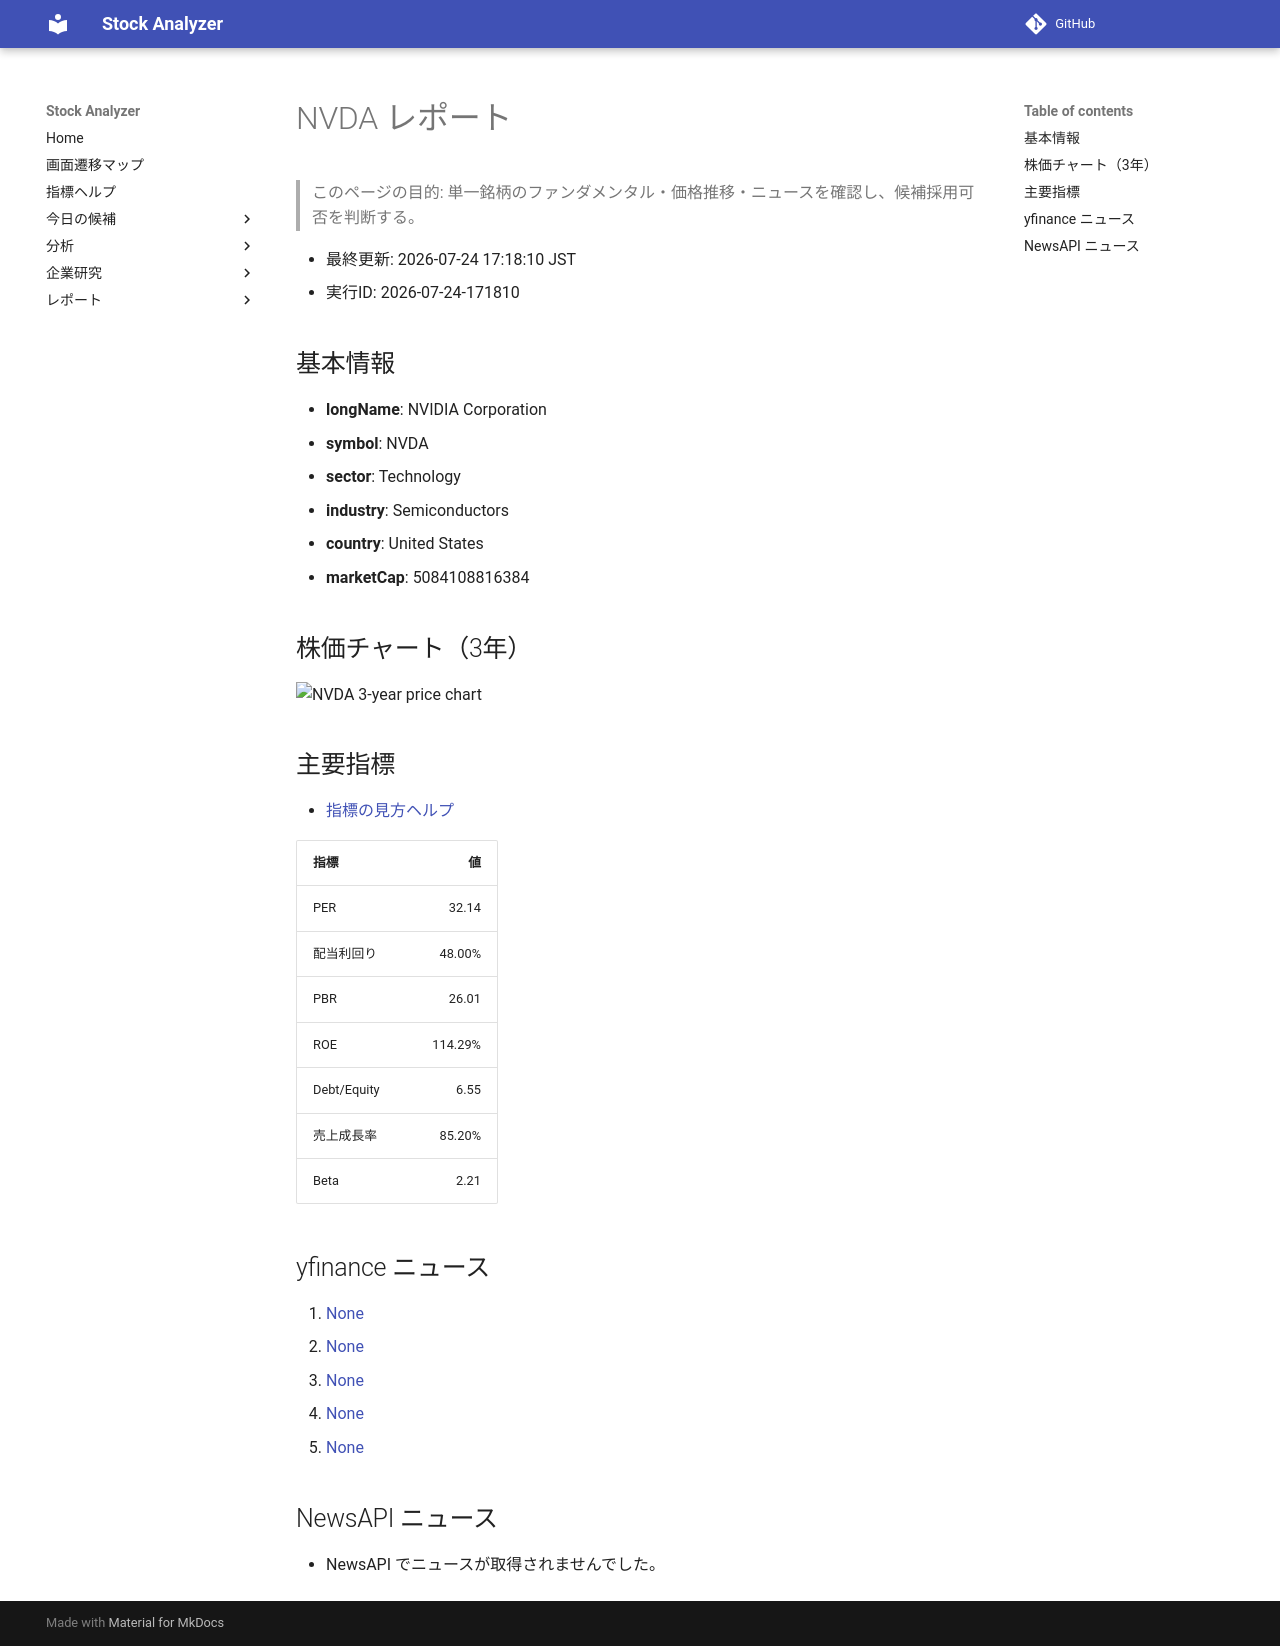

repository: Yumi-note/Making-APP · page: reports/2026-07-24/171810/NVDA/index.html · generator: mkdocs

# NVDA レポート

> このページの目的: 単一銘柄のファンダメンタル・価格推移・ニュースを確認し、候補採用可否を判断する。

- 最終更新: 2026-07-24 17:18:10 JST
- 実行ID: 2026-07-24-171810

## 基本情報

- **longName**: NVIDIA Corporation
- **symbol**: NVDA
- **sector**: Technology
- **industry**: Semiconductors
- **country**: United States
- **marketCap**: 5084108816384

## 株価チャート（3年）

![NVDA 3-year price chart](NVDA_3y.png)

## 主要指標

- [指標の見方ヘルプ](../../../../indicators.md)

| 指標 | 値 |
|---|---:|
| PER | 32.14 |
| 配当利回り | 48.00% |
| PBR | 26.01 |
| ROE | 114.29% |
| Debt/Equity | 6.55 |
| 売上成長率 | 85.20% |
| Beta | 2.21 |

## yfinance ニュース

1. [None](None)
2. [None](None)
3. [None](None)
4. [None](None)
5. [None](None)

## NewsAPI ニュース

- NewsAPI でニュースが取得されませんでした。
